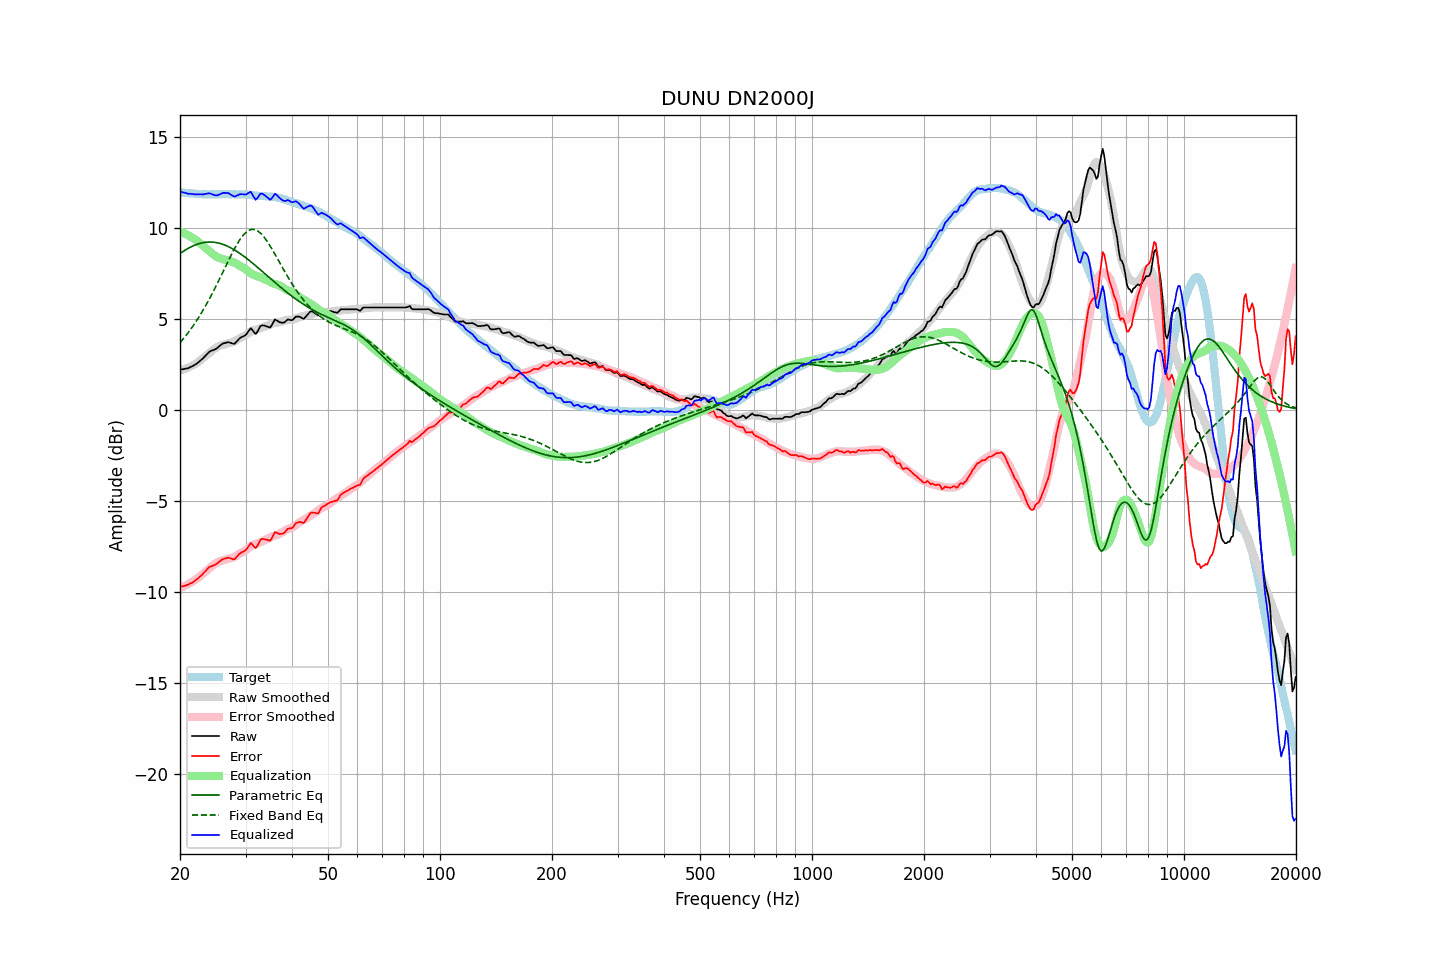

The data file committed next to this chart (first rows):
frequency, raw, error, smoothed, error_smoothed, equalization, parametric_eq, fixed_band_eq, equalized_raw, equalized_smoothed, target
20.00, 2.20, -9.74, 2.16, -9.78, 9.78, 8.57, 3.68, 11.97, 11.94, 11.93
20.20, 2.22, -9.71, 2.18, -9.74, 9.74, 8.63, 3.78, 11.96, 11.93, 11.92
20.40, 2.23, -9.69, 2.21, -9.71, 9.71, 8.69, 3.89, 11.93, 11.92, 11.91
20.61, 2.24, -9.67, 2.24, -9.67, 9.67, 8.75, 3.99, 11.91, 11.91, 11.91
20.81, 2.27, -9.63, 2.27, -9.62, 9.62, 8.80, 4.11, 11.89, 11.90, 11.89
21.02, 2.28, -9.61, 2.31, -9.58, 9.58, 8.86, 4.22, 11.85, 11.89, 11.89
21.23, 2.33, -9.55, 2.35, -9.53, 9.53, 8.90, 4.34, 11.86, 11.88, 11.88
21.44, 2.37, -9.52, 2.39, -9.48, 9.48, 8.95, 4.46, 11.85, 11.87, 11.89
21.66, 2.40, -9.47, 2.44, -9.43, 9.43, 8.99, 4.59, 11.83, 11.87, 11.88
21.87, 2.46, -9.41, 2.49, -9.37, 9.37, 9.03, 4.71, 11.83, 11.86, 11.87
22.09, 2.51, -9.35, 2.54, -9.31, 9.31, 9.06, 4.85, 11.82, 11.85, 11.85
22.31, 2.58, -9.28, 2.60, -9.25, 9.25, 9.10, 4.98, 11.83, 11.85, 11.85
22.54, 2.64, -9.20, 2.67, -9.18, 9.18, 9.12, 5.12, 11.82, 11.84, 11.84
22.76, 2.73, -9.12, 2.74, -9.10, 9.10, 9.15, 5.27, 11.83, 11.84, 11.84
22.99, 2.80, -9.04, 2.81, -9.02, 9.02, 9.17, 5.41, 11.82, 11.83, 11.83
23.22, 2.89, -8.93, 2.88, -8.95, 8.95, 9.18, 5.56, 11.83, 11.83, 11.82
23.45, 2.98, -8.85, 2.96, -8.87, 8.87, 9.19, 5.72, 11.85, 11.83, 11.83
23.69, 3.07, -8.74, 3.03, -8.80, 8.80, 9.20, 5.88, 11.87, 11.82, 11.82
23.92, 3.17, -8.65, 3.10, -8.72, 8.72, 9.21, 6.04, 11.89, 11.82, 11.82
24.16, 3.22, -8.61, 3.18, -8.65, 8.65, 9.21, 6.20, 11.86, 11.82, 11.82
24.40, 3.26, -8.58, 3.25, -8.58, 8.58, 9.20, 6.37, 11.83, 11.82, 11.83
24.65, 3.29, -8.55, 3.32, -8.51, 8.51, 9.20, 6.54, 11.79, 11.82, 11.83
24.89, 3.33, -8.50, 3.38, -8.44, 8.44, 9.18, 6.72, 11.77, 11.83, 11.83
25.14, 3.38, -8.45, 3.44, -8.39, 8.39, 9.17, 6.89, 11.77, 11.83, 11.83
25.39, 3.46, -8.37, 3.48, -8.35, 8.35, 9.15, 7.07, 11.80, 11.83, 11.83
25.65, 3.52, -8.30, 3.52, -8.31, 8.31, 9.13, 7.25, 11.84, 11.83, 11.82
25.91, 3.59, -8.24, 3.55, -8.29, 8.29, 9.10, 7.44, 11.88, 11.83, 11.83
26.16, 3.65, -8.19, 3.57, -8.26, 8.26, 9.07, 7.62, 11.91, 11.83, 11.84
26.43, 3.67, -8.17, 3.59, -8.24, 8.24, 9.04, 7.80, 11.90, 11.83, 11.84
26.69, 3.69, -8.15, 3.62, -8.21, 8.21, 9.00, 7.99, 11.90, 11.83, 11.84
26.96, 3.72, -8.12, 3.65, -8.18, 8.18, 8.96, 8.17, 11.90, 11.83, 11.83
27.23, 3.69, -8.14, 3.67, -8.16, 8.16, 8.92, 8.35, 11.84, 11.83, 11.83
27.50, 3.66, -8.17, 3.70, -8.13, 8.13, 8.87, 8.52, 11.79, 11.83, 11.83
27.77, 3.63, -8.21, 3.72, -8.11, 8.11, 8.82, 8.69, 11.73, 11.83, 11.84
28.05, 3.63, -8.21, 3.76, -8.07, 8.07, 8.77, 8.86, 11.70, 11.83, 11.83
28.33, 3.72, -8.10, 3.81, -8.02, 8.02, 8.71, 9.02, 11.74, 11.83, 11.82
28.62, 3.81, -8.00, 3.86, -7.96, 7.96, 8.66, 9.17, 11.78, 11.83, 11.82
28.90, 3.92, -7.91, 3.91, -7.91, 7.91, 8.60, 9.31, 11.83, 11.82, 11.82
29.19, 3.98, -7.85, 3.96, -7.86, 7.86, 8.54, 9.43, 11.84, 11.82, 11.82
29.48, 4.02, -7.80, 4.00, -7.81, 7.81, 8.47, 9.55, 11.83, 11.82, 11.82
29.78, 4.05, -7.76, 4.05, -7.76, 7.76, 8.41, 9.65, 11.82, 11.81, 11.81
30.08, 4.11, -7.71, 4.10, -7.70, 7.70, 8.34, 9.73, 11.82, 11.81, 11.82
30.38, 4.23, -7.57, 4.17, -7.63, 7.63, 8.27, 9.80, 11.87, 11.80, 11.81
30.68, 4.36, -7.44, 4.23, -7.57, 7.57, 8.20, 9.85, 11.92, 11.79, 11.79
30.99, 4.47, -7.32, 4.29, -7.50, 7.50, 8.13, 9.89, 11.97, 11.79, 11.79
31.30, 4.38, -7.40, 4.34, -7.44, 7.44, 8.06, 9.90, 11.82, 11.78, 11.78
31.61, 4.27, -7.51, 4.37, -7.40, 7.40, 7.98, 9.89, 11.67, 11.77, 11.77
31.93, 4.16, -7.60, 4.39, -7.37, 7.37, 7.91, 9.87, 11.53, 11.76, 11.76
32.24, 4.26, -7.49, 4.41, -7.34, 7.34, 7.84, 9.83, 11.60, 11.75, 11.75
32.57, 4.42, -7.31, 4.44, -7.31, 7.31, 7.76, 9.77, 11.73, 11.75, 11.74
32.89, 4.59, -7.15, 4.47, -7.27, 7.27, 7.68, 9.70, 11.86, 11.74, 11.73
33.22, 4.64, -7.09, 4.51, -7.23, 7.23, 7.61, 9.61, 11.86, 11.73, 11.73
33.55, 4.63, -7.10, 4.54, -7.19, 7.19, 7.53, 9.51, 11.81, 11.73, 11.72
33.89, 4.61, -7.12, 4.57, -7.15, 7.15, 7.45, 9.40, 11.75, 11.72, 11.73
34.23, 4.58, -7.14, 4.61, -7.11, 7.11, 7.38, 9.27, 11.68, 11.72, 11.71
34.57, 4.55, -7.16, 4.64, -7.07, 7.07, 7.30, 9.14, 11.61, 11.71, 11.71
34.92, 4.51, -7.19, 4.68, -7.02, 7.02, 7.22, 9.00, 11.53, 11.70, 11.70
35.27, 4.62, -7.08, 4.72, -6.97, 6.97, 7.15, 8.85, 11.60, 11.69, 11.70
35.62, 4.78, -6.90, 4.75, -6.93, 6.93, 7.07, 8.70, 11.72, 11.68, 11.69
35.97, 4.95, -6.72, 4.77, -6.91, 6.91, 6.99, 8.55, 11.86, 11.67, 11.68
... 635 more rows
